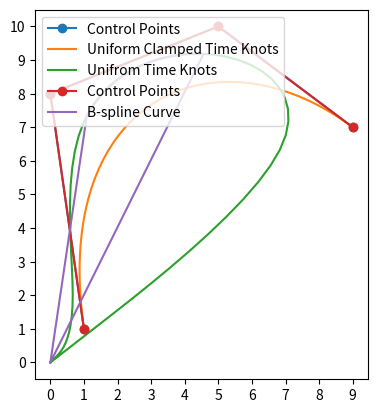

Reproduce this figure in Python.
import numpy as np
import matplotlib.pyplot as plt

class Bspline():
   def B(self, t, k, i, time_knots):            # B-spline function t is the variable, k is the degree, i is the index
      if k == 0:
         return 1.0 if time_knots[i] <= t < time_knots[i+1] else 0.0
      c1, c2 = 0, 0
      d1 = time_knots[i+k] - time_knots[i]
      d2 = time_knots[i+k+1] - time_knots[i+1]
      if d1 > 0:
         c1 = ((t - time_knots[i]) / d1) * self.B(t, k-1, i, time_knots)
      if d2 > 0:
         c2 = ((time_knots[i+k+1] - t) / d2) * self.B(t, k-1, i+1, time_knots)
      return c1 + c2
   
   # def in_last_interval(self, knot, t):
   #    if len(knot) < 2:
   #       return False
   #    return knot[-2] <= t <= knot[-1]

   def bspline(self, time_knots, c, k):         # time_knots: knot vector, c: control points, k: degree
      n = len(time_knots) - k - 1         
      assert (n >= k+1) and (len(c) >= n)
      x = np.linspace(0, max(time_knots), 100)
      # x = np.linspace(k, len(c), 100)
      trajec = np.zeros((len(x), len(c[0])))
      for m in range(len(x)):
         for n in range(len(c)):
            trajec[m] += self.B(x[m], k, n, time_knots) * c[n]
      trajec = np.delete(trajec, -1, axis=0)
      print(len(trajec))
      print(self.B(max(time_knots), k, 3, time_knots), c[1])
      return trajec
   
class Bspline_basis():
   def bspline_basis(self, control_points, knots, degree=3):

      n = len(control_points) - 1
      m = len(knots) - 1
      assert (n + degree + 1) == m
      t = np.linspace(0, max(knots), 101)
      # t = np.linspace(degree, len(control_points), 100)
      # t = np.linspace(degree, len(control_points), 100)
      
      trajec = np.zeros((len(t), len(control_points[0])))
      for k in range(len(t)):
         for i in range(n+1-degree):
            ii = i + degree
            # print(control_points[ii-degree:ii+1], knots[ii], knots[ii+1], t[m])
            trajec[k] += self.C(control_points[ii-degree:ii+1], ii, knots, t[k])[0]
            # trajec[k] += self.C_new(control_points[ii-degree:ii+1], ii, knots, t[k])[0]

      trajec = np.delete(trajec, -1, axis=0)
      return trajec
   
   def C_new(self, cp, ii, knots, t):
      floor_index = self.find_floor(knots, t)
      ti = knots[floor_index]

      if floor_index == len(knots) - 1:
         ti_plus_1 = knots[floor_index]
      else:
         ti_plus_1 = knots[floor_index+1]

      if t - ti == 0 and ti_plus_1 - ti == 0:
         u_t = 0
      else:
         u_t = (t - ti) / (ti_plus_1 - ti)

      UU = np.array([[1, u_t, u_t ** 2, u_t **3]])
      M_BS_4 = np.array([[1, 4, 1, 0],
                         [-3, 0, 3, 0],
                         [3, -6, 3, 0],
                         [-1, 3, -3, 1]])/6
      C_t = UU @ M_BS_4 @ cp
      print(C_t)
      return C_t

   def find_floor(self, array, value):
      array = np.asarray(array)
      idx = (np.abs(array - value)).argmin()
      if array[idx] > value:
         idx = idx - 1
      return idx

   def C(self, cp, ii, knots, t):
      ti = knots[ii]
      ti_plus_1 = knots[ii+1]
      ti_plus_2 = knots[ii+2]
      ti_plus_3 = knots[ii+3]
      ti_minus_1 = knots[ii-1]
      ti_minus_2 = knots[ii-2]

      indicator = 1 if ti <= t < ti_plus_1 else 0

      common_denominator = (ti_plus_2 - ti_minus_1) * (ti_plus_1 - ti_minus_1)
      m00 = (ti_plus_1 - ti) ** 2 / ((ti_plus_1 - ti_minus_1) * (ti_plus_1 - ti_minus_2))
      m02 = (ti - ti_minus_1) ** 2 / common_denominator
      m01 = 1 - m00 - m02
      m03, m13, m23 = 0, 0, 0
      m10, m20, m30 = -3 * m00, 3 * m00, -m00
      m12 = 3 * (ti_plus_1 - ti) * (ti - ti_minus_1) / common_denominator
      m11 = 3 * m00 - m12
      m22 = 3 * (ti_plus_1 - ti) ** 2 / common_denominator
      m21 = -3 * m00 - m22
      m33 = (ti_plus_1 - ti) ** 2 / ((ti_plus_3 - ti) * (ti_plus_2 - ti))
      m32 = -m22/3 - m33 - (ti_plus_1 - ti) ** 2 / ((ti_plus_2 - ti)*(ti_plus_2 - ti_minus_1))
      m31 = m00  - m32 - m33

      M_BS_4 = np.array([[m00, m01, m02, m03],
                           [m10, m11, m12, m13],
                           [m20, m21, m22, m23],
                           [m30, m31, m32, m33]])
      print(M_BS_4)

      # if indicator == 1:
      #    print(M_BS_4, indicator, t)

      A_3 = np.array([[-0.4302, 0.4568, -0.02698, 0.0004103],
                [0.8349, -0.4568, -0.7921, 0.4996],
                [-0.8349, -0.4568, 0.7921, 0.4996],
                [0.4302, 0.4568, 0.02698, 0.0004103]])
      inverse_A_3 = np.linalg.inv(A_3)
            
      
      u_t = (t - ti) / (ti_plus_1 - ti)
      UU = np.array([[1, u_t, u_t ** 2, u_t **3]])
      

      rotated_M_BS_4 = list(zip(*M_BS_4[::-1]))

      C_t = UU @ M_BS_4 @ cp
      
      # C_t = UU @ A_3 @ cp

      
      return C_t * indicator
   


def func_2d_test():           # 2D test
   # cv = np.array([[ 50.,  25.],
   # [ 59.,  12.],
   # [ 50.,  10.],
   # [ 57.,   2.],
   # [ 40.,   4.],
   # [ 40.,   14.]])
   # cv = np.array([[1, 1], [0, 8], [5, 10], [9, 7], [4, 3]])
   cv = np.array([[1, 1], [0, 8], [5, 10], [9, 7]])
   # cv = np.array([[ 1.50035581e-11,  2.00000001e+00],
   #                [ 1.02864764e+00, -1.79427048e+00],
   #                [ 1.00000000e+01,  3.36148721e-15],
   #                [ 4.65233065e+00, -1.06953388e+00]])

   k = 3
   t = np.array([0]*k + list(range(len(cv)-k+1)) + [len(cv)-k]*k,dtype='int')
   # t2 = np.array([0., 0.14285714, 0.28571429, 0.42857143, 0.57142857, 0.71428571, 0.85714286, 1.])
   t2 = np.array(list(range(len(cv)+k+1)))+2
   # t2 = np.array([1, 2, 3, 4, 5, 6, 7, 8])
   print(t)

   ### B-spline
   plt.plot(cv[:,0],cv[:,1], 'o-', label='Control Points')
   traj = Bspline()
   bspline_curve = traj.bspline(t, cv, k)
   bspline_curve_2 = traj.bspline(t2, cv, k)
   plt.xticks([ ii for ii in range(-20, 20)]), plt.yticks([ ii for ii in range(-20, 20)])
   plt.gca().set_aspect('equal', adjustable='box')
   plt.plot(bspline_curve[:,0], bspline_curve[:,1], label='Uniform Clamped Time Knots')
   plt.plot(bspline_curve_2[:,0], bspline_curve_2[:,1], label='Unifrom Time Knots')
   plt.legend(loc='lower right')
   plt.grid(axis='both')
   plt.show()
   print(bspline_curve)

   ### B-spline basis
   plt.plot(cv[:,0],cv[:,1], 'o-', label='Control Points')
   traj_prime = Bspline_basis()
   bspline_curve_prime = traj_prime.bspline_basis(cv, t2, k)
   plt.xticks([ ii for ii in range(-20, 20)]), plt.yticks([ ii for ii in range(-20, 20)])
   plt.gca().set_aspect('equal', adjustable='box')
   plt.plot(bspline_curve_prime[:,0], bspline_curve_prime[:,1], label='B-spline Curve')
   len_bspline_curve_prime = len(bspline_curve_prime)
   half_len = int(len_bspline_curve_prime/2)
   # plt.arrow(bspline_curve_prime[0,0], bspline_curve_prime[0,1], bspline_curve_prime[1,0]-bspline_curve_prime[0,0], bspline_curve_prime[1,1]-bspline_curve_prime[0,1], head_width=0.5, head_length=0.5, fc='k', ec='k')
   # plt.arrow(bspline_curve_prime[half_len,0], bspline_curve_prime[half_len,1], bspline_curve_prime[half_len+1,0]-bspline_curve_prime[half_len,0], bspline_curve_prime[half_len+1,1]-bspline_curve_prime[half_len,1], head_width=0.5, head_length=0.5, fc='k', ec='k')
   plt.legend(loc='upper left')
   plt.grid(axis='both')
   plt.show()


def func_3d_test():
   cv = np.array([[0, 0, 0], [0, 4, 0], [2, 5, 0], [4, 5, 0], [5, 4, 0], [5, 1, 0], [4, 0, 0], [1, 0, 3], [0, 0, 4], [0, 2, 5], [0, 4, 5], [4, 5, 5], [5, 5, 4], [5, 5, 0]])
   k = 3
   t = np.array([0]*k + list(range(len(cv)-k+1)) + [len(cv)-k]*k,dtype='int')
   traj = Bspline()
   bspline_curve3d = traj.bspline(t, cv, k)
   fig = plt.figure(dpi=128)
   ax = fig.add_subplot(projection='3d')
   ax.plot(bspline_curve3d[:, 0], bspline_curve3d[:, 1], bspline_curve3d[:, 2], 'r-', label='Bezier Curve')
   ax.plot(cv[:, 0], cv[:, 1], cv[:, 2], 'o-', label='Control Points')
   plt.show()

def func_2d_closrue_test():           # 2D test
   cv = np.array([[0, 0], [0, 8], [5, 10], [9, 7], [4, 3], [8,0], [0,0]])

   k = 3
   t = np.array([0]*k + list(range(len(cv)-k+1)) + [len(cv)-k]*k,dtype='int')
   print(t)
   plt.plot(cv[:,0],cv[:,1], 'o-', label='Control Points')
   traj = Bspline()
   bspline_curve = traj.bspline(t, cv, k)
   plt.xticks([ ii for ii in range(-20, 20)]), plt.yticks([ ii for ii in range(-20, 20)])
   plt.gca().set_aspect('equal', adjustable='box')
   plt.plot(bspline_curve[:,0], bspline_curve[:,1], label='B-spline Curve')
   plt.legend(loc='upper left')
   plt.grid(axis='both')
   print(bspline_curve)
   plt.show()

   # plt.plot(cv[:,0],cv[:,1], 'o-', label='Control Points')
   # traj_prime = Bspline_basis()
   # bspline_curve_prime = traj_prime.bspline_basis(cv, t, k)
   # plt.xticks([ ii for ii in range(-20, 20)]), plt.yticks([ ii for ii in range(-20, 20)])
   # plt.gca().set_aspect('equal', adjustable='box')
   # plt.plot(bspline_curve_prime[:,0], bspline_curve_prime[:,1], label='B-spline Curve')
   # plt.legend(loc='upper left')
   # plt.grid(axis='both')
   # print(bspline_curve_prime)
   # plt.show()

if __name__ == '__main__':
   func_2d_test()
   # func_3d_test()
   # func_2d_closrue_test()

